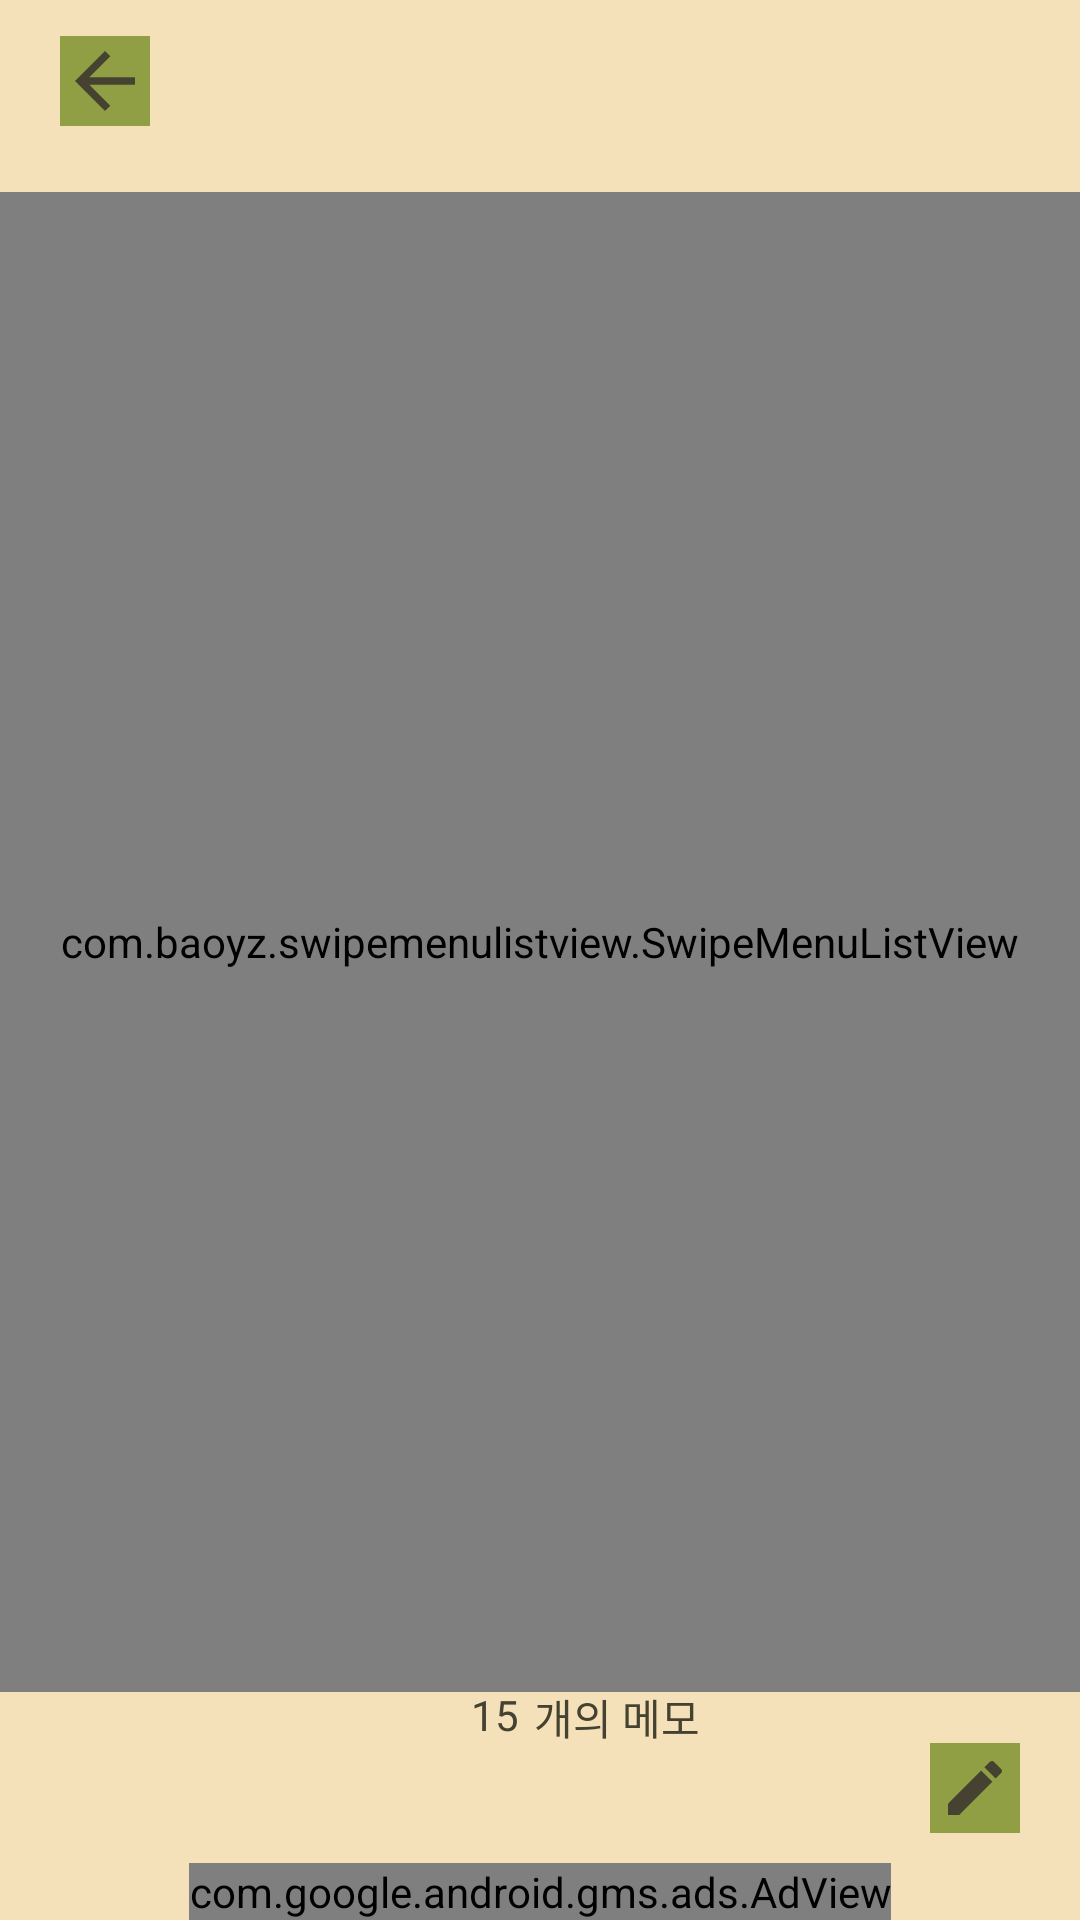

Produce the Android XML layout that renders to this screen, including the resource entries it uses.
<!-- AndroidManifest.xml: application theme AppTheme -->
<!-- res/layout/activity_main.xml -->
<?xml version="1.0" encoding="utf-8"?>
<androidx.constraintlayout.widget.ConstraintLayout
    xmlns:android="http://schemas.android.com/apk/res/android"
    xmlns:app="http://schemas.android.com/apk/res-auto"
    xmlns:tools="http://schemas.android.com/tools"
    android:layout_width="match_parent"
    android:layout_height="match_parent"
    android:background="@color/colorPrimary"
    tools:context=".MainActivity">


    <ImageView
        android:id="@+id/main_btn_back"
        android:layout_width="30dp"
        android:layout_height="30dp"
        android:layout_marginLeft="20dp"
        android:layout_marginTop="12dp"
        android:background="@color/colorPrimaryDark"
        android:src="@drawable/ic_arrow_back_black_24dp"
        android:tint="@color/colorText"
        app:layout_constraintTop_toTopOf="parent"
        app:layout_constraintLeft_toLeftOf="parent"
        tools:ignore="ContentDescription,RtlHardcoded,VectorDrawableCompat" />


    <com.baoyz.swipemenulistview.SwipeMenuListView
        android:id="@+id/main_lv_memo_list"
        android:layout_width="match_parent"
        android:layout_height="500dp"
        android:layout_marginTop="24dp"
        android:scrollbarFadeDuration="0"
        android:scrollbarSize="5dp"
        android:scrollbarThumbVertical="@color/colorPrimaryDark"
        android:scrollbars="vertical"
        app:layout_constraintEnd_toEndOf="parent"
        app:layout_constraintHorizontal_bias="1.0"
        app:layout_constraintStart_toStartOf="parent"
        app:layout_constraintBottom_toTopOf="@id/main_tv_count"
        app:layout_constraintTop_toBottomOf="@+id/main_btn_back" />

    <TextView
        android:id="@+id/main_tv_count"
        android:text="15"
        android:textColor="@color/colorText"
        android:gravity="center"
        android:layout_width="wrap_content"
        android:layout_height="wrap_content"
        app:layout_constraintLeft_toLeftOf="parent"
        app:layout_constraintRight_toRightOf="parent"
        app:layout_constraintBottom_toTopOf="@id/main_btn_add_text"
        android:layout_marginRight="30dp"
        tools:ignore="HardcodedText,RtlHardcoded"/>

    <TextView
        android:id="@+id/main_tv_explain"
        android:layout_width="wrap_content"
        android:layout_height="wrap_content"
        android:layout_marginLeft="5dp"
        android:gravity="center"
        android:text="개의 메모"
        android:textColor="@color/colorText"
        app:layout_constraintLeft_toRightOf="@id/main_tv_count"
        app:layout_constraintTop_toTopOf="@id/main_tv_count"
        tools:ignore="HardcodedText,RtlHardcoded" />














    <ImageButton
        android:id="@+id/main_btn_add_text"
        android:layout_width="30dp"
        android:layout_height="30dp"
        android:layout_marginRight="20dp"
        android:layout_marginTop="20dp"
        android:tint="@color/colorText"
        android:src="@drawable/ic_mode_edit_black_24dp"
        android:background="@color/colorPrimaryDark"
        app:layout_constraintBottom_toTopOf="@id/adView"
        android:layout_marginBottom="10dp"
        app:layout_constraintRight_toRightOf="parent"
        tools:ignore="ContentDescription,RtlHardcoded,VectorDrawableCompat" />

    <com.google.android.gms.ads.AdView
        android:id="@+id/adView"
        xmlns:ads="http://schemas.android.com/apk/res-auto"
        android:layout_width="wrap_content"
        android:layout_height="wrap_content"
        app:layout_constraintBottom_toBottomOf="parent"
        ads:layout_constraintLeft_toLeftOf="parent"
        ads:layout_constraintRight_toRightOf="parent"
        ads:adSize="BANNER"
        ads:adUnitId="ca-app-pub-9985773287738144/7092821180">

    </com.google.android.gms.ads.AdView>


</androidx.constraintlayout.widget.ConstraintLayout>
<!-- resources referenced by this layout -->
<resources>
  <color name="colorPrimary">#f5e1b9</color>
  <color name="colorPrimaryDark">#909f43</color>
  <color name="colorText">#464232</color>
  <!-- drawable ic_arrow_back_black_24dp (drawable) -->
  <vector xmlns:android="http://schemas.android.com/apk/res/android"
      xmlns:tools="http://schemas.android.com/tools"
      android:width="24dp"
          android:height="24dp"
          android:viewportWidth="24.0"
          android:viewportHeight="24.0">
      <path
          android:fillColor="#ff000000"
          android:pathData="M20,11H7.83l5.59,-5.59L12,4l-8,8 8,8 1.41,-1.41L7.83,13H20v-2z"
          />
  </vector>
  <!-- drawable ic_mode_edit_black_24dp (drawable) -->
  <vector xmlns:android="http://schemas.android.com/apk/res/android"
      xmlns:tools="http://schemas.android.com/tools"
      android:width="24dp"
          android:height="24dp"
          android:viewportWidth="24.0"
          android:viewportHeight="24.0">
      <path
          android:fillColor="#ff000000"
          android:pathData="M3,17.25V21h3.75L17.81,9.94l-3.75,-3.75L3,17.25zM20.71,7.04c0.39,-0.39 0.39,-1.02 0,-1.41l-2.34,-2.34c-0.39,-0.39 -1.02,-0.39 -1.41,0l-1.83,1.83 3.75,3.75 1.83,-1.83z"
           />
  </vector>
  <!-- drawable ic_search_black_24dp (drawable) -->
  <vector xmlns:android="http://schemas.android.com/apk/res/android"
          android:width="24dp"
          android:height="24dp"
          android:viewportWidth="24.0"
          android:viewportHeight="24.0">
      <path
          android:fillColor="#ff000000"
          android:pathData="M15.5,14h-0.79l-0.28,-0.27C15.41,12.59 16,11.11 16,9.5 16,5.91 13.09,3 9.5,3S3,5.91 3,9.5 5.91,16 9.5,16c1.61,0 3.09,-0.59 4.23,-1.57l0.27,0.28v0.79l5,4.99L20.49,19l-4.99,-5zM9.5,14C7.01,14 5,11.99 5,9.5S7.01,5 9.5,5 14,7.01 14,9.5 11.99,14 9.5,14z"/>
  </vector>
  <style name="AppTheme" parent="Theme.AppCompat.Light.DarkActionBar">
          
          <item name="colorPrimaryDark">@color/black</item>
          <item name="colorPrimary">@color/white</item>
          <item name="colorAccent">@color/colorAccent</item>
      </style>
  <color name="black">#000000</color>
  <color name="white">#ffffff</color>
  <color name="colorAccent">#e2b553</color>
</resources>
